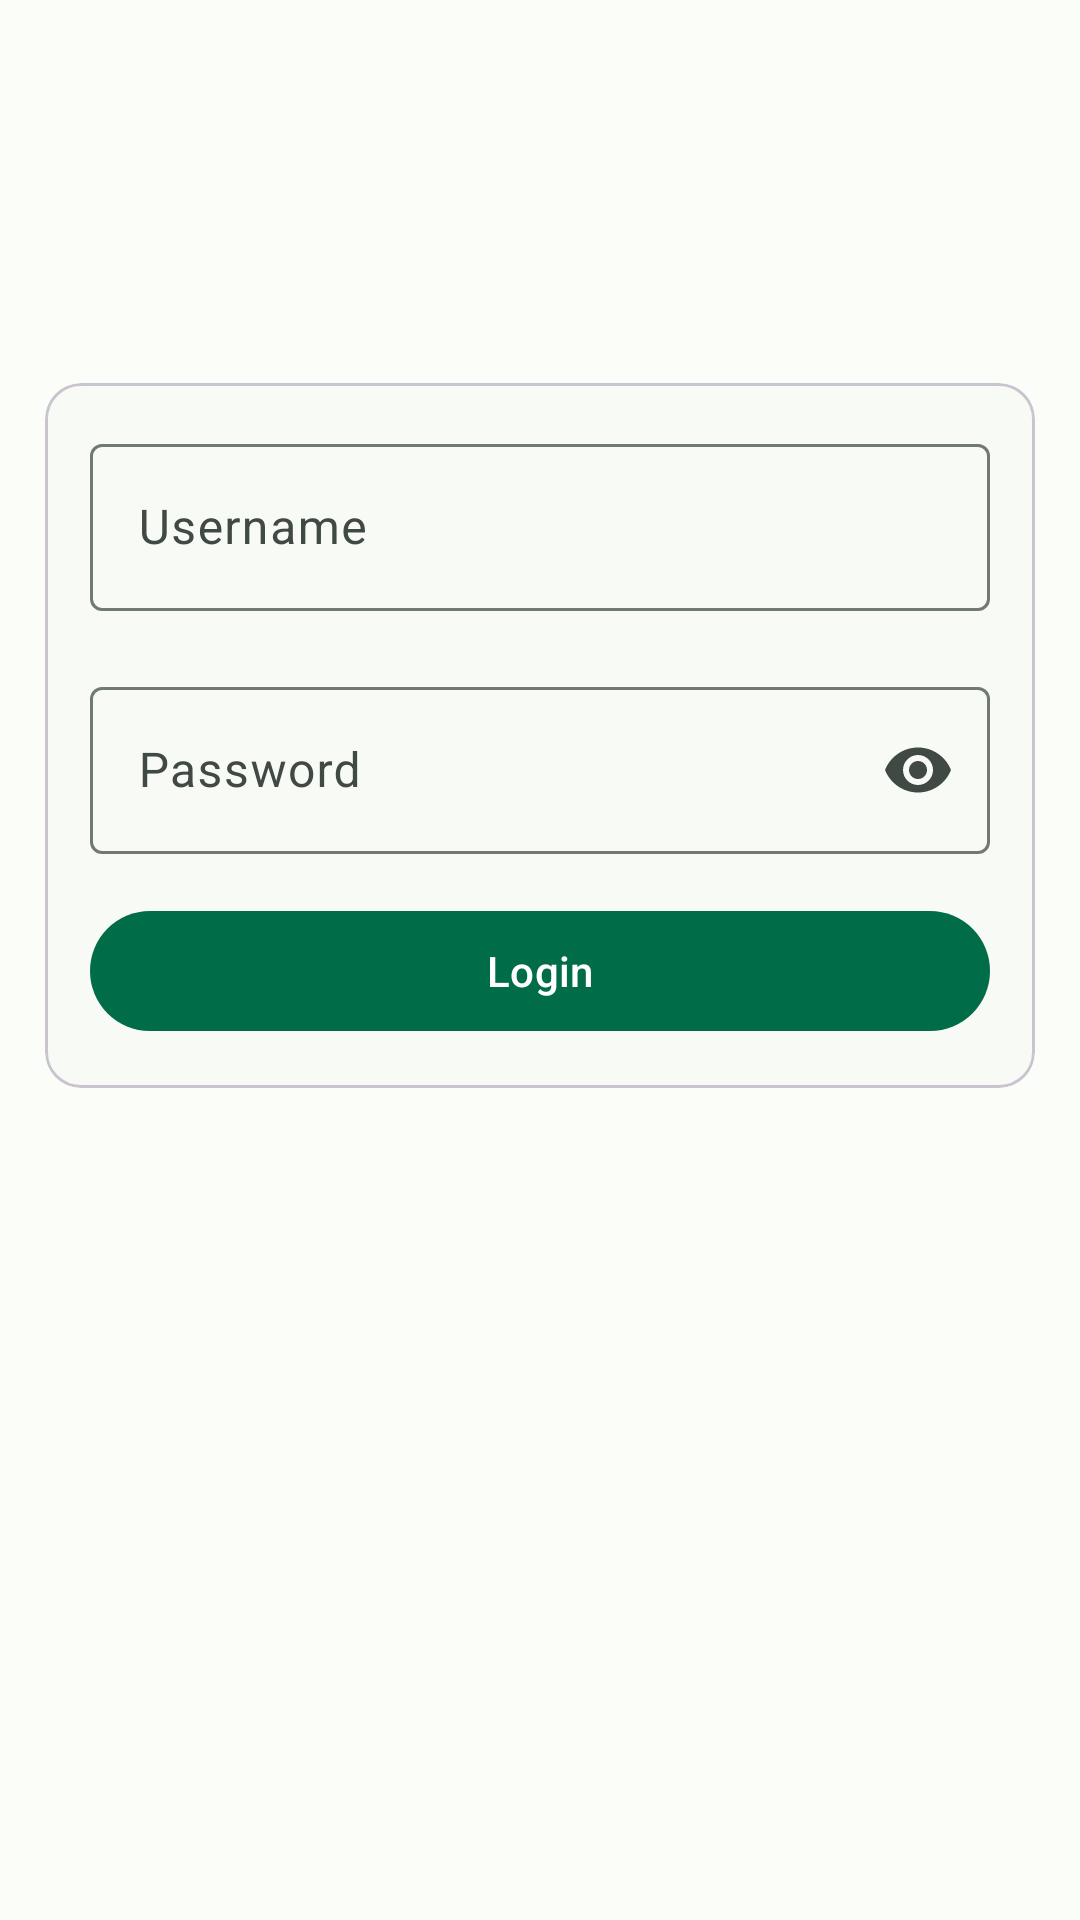

Android layout source for this screen:
<!-- AndroidManifest.xml: application theme Theme.ObservationApp -->
<!-- res/layout/activity_login.xml -->
<?xml version="1.0" encoding="utf-8"?>
<androidx.constraintlayout.widget.ConstraintLayout xmlns:android="http://schemas.android.com/apk/res/android"
    xmlns:app="http://schemas.android.com/apk/res-auto"
    xmlns:tools="http://schemas.android.com/tools"
    android:layout_width="match_parent"
    android:layout_height="match_parent"
    tools:context=".LoginActivity">

    <com.google.android.material.card.MaterialCardView
        android:layout_width="match_parent"
        android:layout_height="wrap_content"
        android:layout_margin="@dimen/dimen_15dp"
        app:layout_constraintBottom_toBottomOf="parent"
        app:layout_constraintEnd_toEndOf="parent"
        app:layout_constraintHorizontal_bias="0.0"
        app:layout_constraintStart_toStartOf="parent"
        app:layout_constraintTop_toTopOf="parent"
        app:layout_constraintVertical_bias="0.30">

        <androidx.constraintlayout.widget.ConstraintLayout
            android:layout_width="match_parent"
            android:layout_height="match_parent"
            android:layout_margin="@dimen/dimen_15dp">

            <LinearLayout
                android:id="@+id/materialCardView"
                android:layout_width="match_parent"
                android:layout_height="wrap_content"
                android:orientation="vertical"
                app:layout_constraintEnd_toEndOf="parent"
                app:layout_constraintStart_toStartOf="parent"
                app:layout_constraintTop_toTopOf="parent">

                <com.google.android.material.textfield.TextInputLayout
                    android:id="@+id/tilUsername"
                    android:layout_width="match_parent"
                    android:layout_height="wrap_content"
                    android:hint="@string/username"
                    app:endIconMode="clear_text"
                    app:layout_constraintEnd_toEndOf="parent"
                    app:layout_constraintStart_toStartOf="parent"
                    app:layout_constraintTop_toTopOf="parent">

                    <com.google.android.material.textfield.TextInputEditText
                        android:id="@+id/tietUsername"
                        android:layout_width="match_parent"
                        android:layout_height="wrap_content"
                        android:singleLine="true"
                        tools:ignore="VisualLintTextFieldSize" />
                </com.google.android.material.textfield.TextInputLayout>

                <com.google.android.material.textfield.TextInputLayout
                    android:id="@+id/tilPassword"
                    android:layout_width="match_parent"
                    android:layout_height="wrap_content"
                    android:layout_marginTop="@dimen/dimen_20dp"
                    app:endIconMode="password_toggle"
                    app:layout_constraintEnd_toEndOf="parent"
                    app:layout_constraintStart_toStartOf="parent">

                    <com.google.android.material.textfield.TextInputEditText
                        android:id="@+id/tetPassword"
                        android:layout_width="match_parent"
                        android:layout_height="wrap_content"
                        android:hint="@string/password"
                        android:inputType="textPassword"
                        android:singleLine="true"
                        tools:ignore="VisualLintTextFieldSize" />
                </com.google.android.material.textfield.TextInputLayout>
            </LinearLayout>

            <com.google.android.material.button.MaterialButton
                android:id="@+id/btnLogin"
                android:layout_width="match_parent"
                android:layout_height="wrap_content"
                android:layout_marginTop="@dimen/dimen_15dp"
                android:text="@string/login"
                android:textAllCaps="false"
                app:layout_constraintEnd_toEndOf="parent"
                app:layout_constraintStart_toStartOf="parent"
                app:layout_constraintTop_toBottomOf="@id/materialCardView"
                tools:ignore="VisualLintButtonSize" />
        </androidx.constraintlayout.widget.ConstraintLayout>
    </com.google.android.material.card.MaterialCardView>


</androidx.constraintlayout.widget.ConstraintLayout>
<!-- resources referenced by this layout -->
<resources>
  <dimen name="dimen_15dp">15dp</dimen>
  <dimen name="dimen_20dp">20dp</dimen>
  <string name="login">Login</string>
  <string name="password">Password</string>
  <string name="username">Username</string>
  <style name="Theme.ObservationApp" parent="Base.Theme.ObservationApp" />
  <color name="md_theme_primary">#006C48</color>
  <color name="md_theme_onPrimary">#FFFFFF</color>
  <color name="md_theme_primaryContainer">#8DF7C2</color>
  <color name="md_theme_onPrimaryContainer">#002113</color>
  <color name="md_theme_secondary">#006C49</color>
  <color name="md_theme_onSecondary">#FFFFFF</color>
  <color name="md_theme_secondaryContainer">#8BF7C4</color>
  <color name="md_theme_onSecondaryContainer">#002114</color>
  <color name="md_theme_tertiary">#3C6472</color>
  <color name="md_theme_onTertiary">#FFFFFF</color>
  <color name="md_theme_tertiaryContainer">#C0E9FA</color>
  <color name="md_theme_onTertiaryContainer">#001F28</color>
  <color name="md_theme_error">#BA1A1A</color>
  <color name="md_theme_errorContainer">#FFDAD6</color>
  <color name="md_theme_onError">#FFFFFF</color>
  <color name="md_theme_onErrorContainer">#410002</color>
  <color name="md_theme_background">#FBFDF8</color>
  <color name="md_theme_onBackground">#191C1A</color>
  <color name="md_theme_surface">#F8FAF6</color>
  <color name="md_theme_onSurface">#191C1A</color>
  <color name="md_theme_surfaceVariant">#DCE5DD</color>
  <color name="md_theme_onSurfaceVariant">#404943</color>
  <color name="md_theme_outline">#707973</color>
  <color name="md_theme_inverseOnSurface">#EFF1ED</color>
  <color name="md_theme_inverseSurface">#2E312F</color>
  <color name="md_theme_inversePrimary">#70DBA7</color>
  <style name="Widget.App.AppBarLayout" parent="Widget.Material3.AppBarLayout">
          
          <item name="android:background">@color/md_theme_primary</item>
      </style>
  <style name="Widget.App.Toolbar" parent="Widget.Material3.Toolbar">
          <item name="materialThemeOverlay">@style/ThemeOverlay.App.Toolbar</item>
          <item name="titleTextColor">@color/md_theme_onTertiary</item>
          <item name="navigationIconTint">@color/md_theme_onTertiary</item>
      </style>
  <style name="ThemeOverlay.App.Toolbar" parent="">
          
          <item name="colorControlNormal">@color/md_theme_onTertiary</item>
      </style>
</resources>
